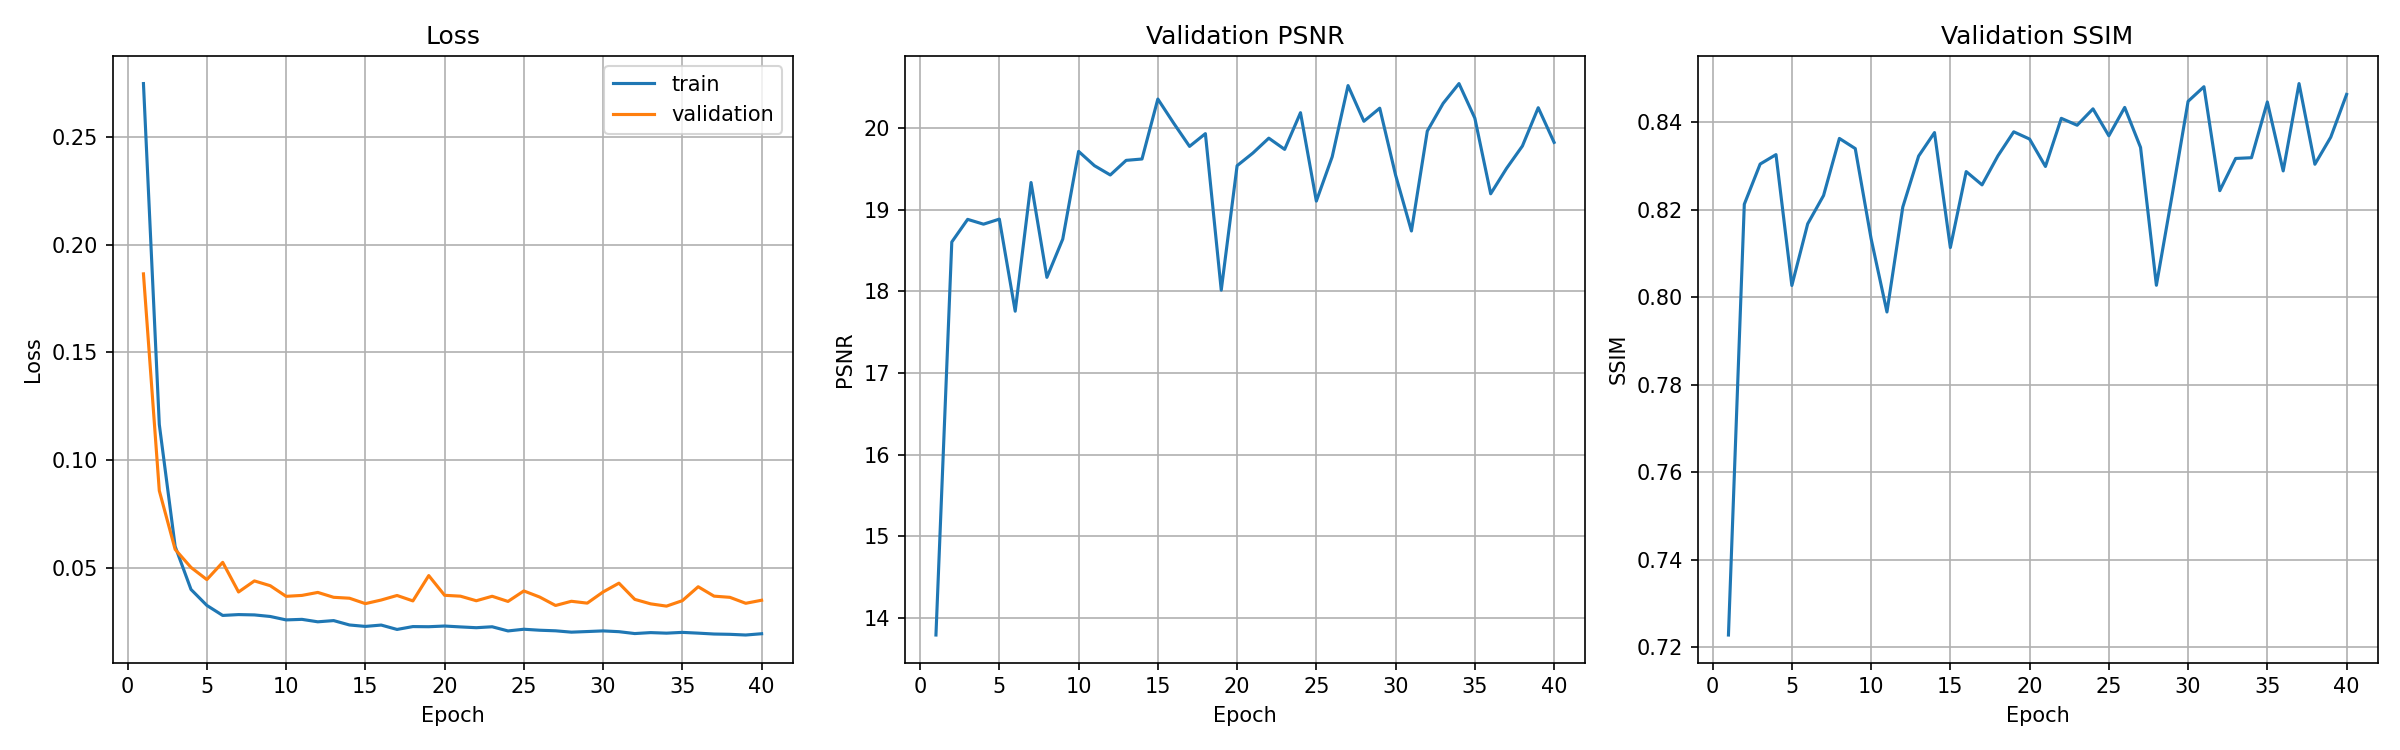

Source data for this figure (header and first rows):
epoch, train_loss, val_loss, val_psnr, val_ssim
1, 0.2751, 0.1866, 13.79, 0.7228
2, 0.1165, 0.08571, 18.61, 0.8212
3, 0.05981, 0.05844, 18.88, 0.8304
4, 0.0398, 0.05003, 18.82, 0.8326
5, 0.03238, 0.04439, 18.89, 0.8027
6, 0.02771, 0.0524, 17.76, 0.8168
7, 0.02811, 0.03862, 19.33, 0.8232
8, 0.02796, 0.04377, 18.17, 0.8363
9, 0.02723, 0.04154, 18.64, 0.834
10, 0.02564, 0.0366, 19.72, 0.8134
11, 0.02589, 0.03703, 19.54, 0.7966
12, 0.02475, 0.03842, 19.43, 0.8206
13, 0.02532, 0.03615, 19.61, 0.8323
14, 0.02328, 0.03572, 19.62, 0.8376
15, 0.02261, 0.03321, 20.36, 0.8114
16, 0.02324, 0.03489, 20.06, 0.8287
17, 0.0212, 0.037, 19.78, 0.8257
18, 0.02253, 0.03447, 19.93, 0.8323
19, 0.02247, 0.04625, 18.02, 0.8378
20, 0.02279, 0.03708, 19.54, 0.8362
21, 0.02238, 0.03667, 19.7, 0.8299
22, 0.02201, 0.03455, 19.88, 0.8409
23, 0.02245, 0.03663, 19.74, 0.8393
24, 0.02051, 0.03423, 20.19, 0.8431
25, 0.02129, 0.03911, 19.11, 0.8369
26, 0.02084, 0.03627, 19.65, 0.8434
27, 0.02057, 0.03234, 20.52, 0.8342
28, 0.01994, 0.0343, 20.08, 0.8027
29, 0.02022, 0.03344, 20.25, 0.8235
30, 0.02053, 0.03863, 19.42, 0.8448
31, 0.02016, 0.04273, 18.74, 0.8481
32, 0.01929, 0.03519, 19.96, 0.8244
33, 0.01973, 0.0331, 20.3, 0.8317
34, 0.01947, 0.03205, 20.55, 0.8319
35, 0.01984, 0.03458, 20.12, 0.8446
36, 0.01948, 0.04106, 19.2, 0.8289
37, 0.01907, 0.03669, 19.51, 0.8488
38, 0.01893, 0.03613, 19.78, 0.8304
39, 0.01861, 0.03336, 20.25, 0.8366
40, 0.01921, 0.03478, 19.83, 0.8464
